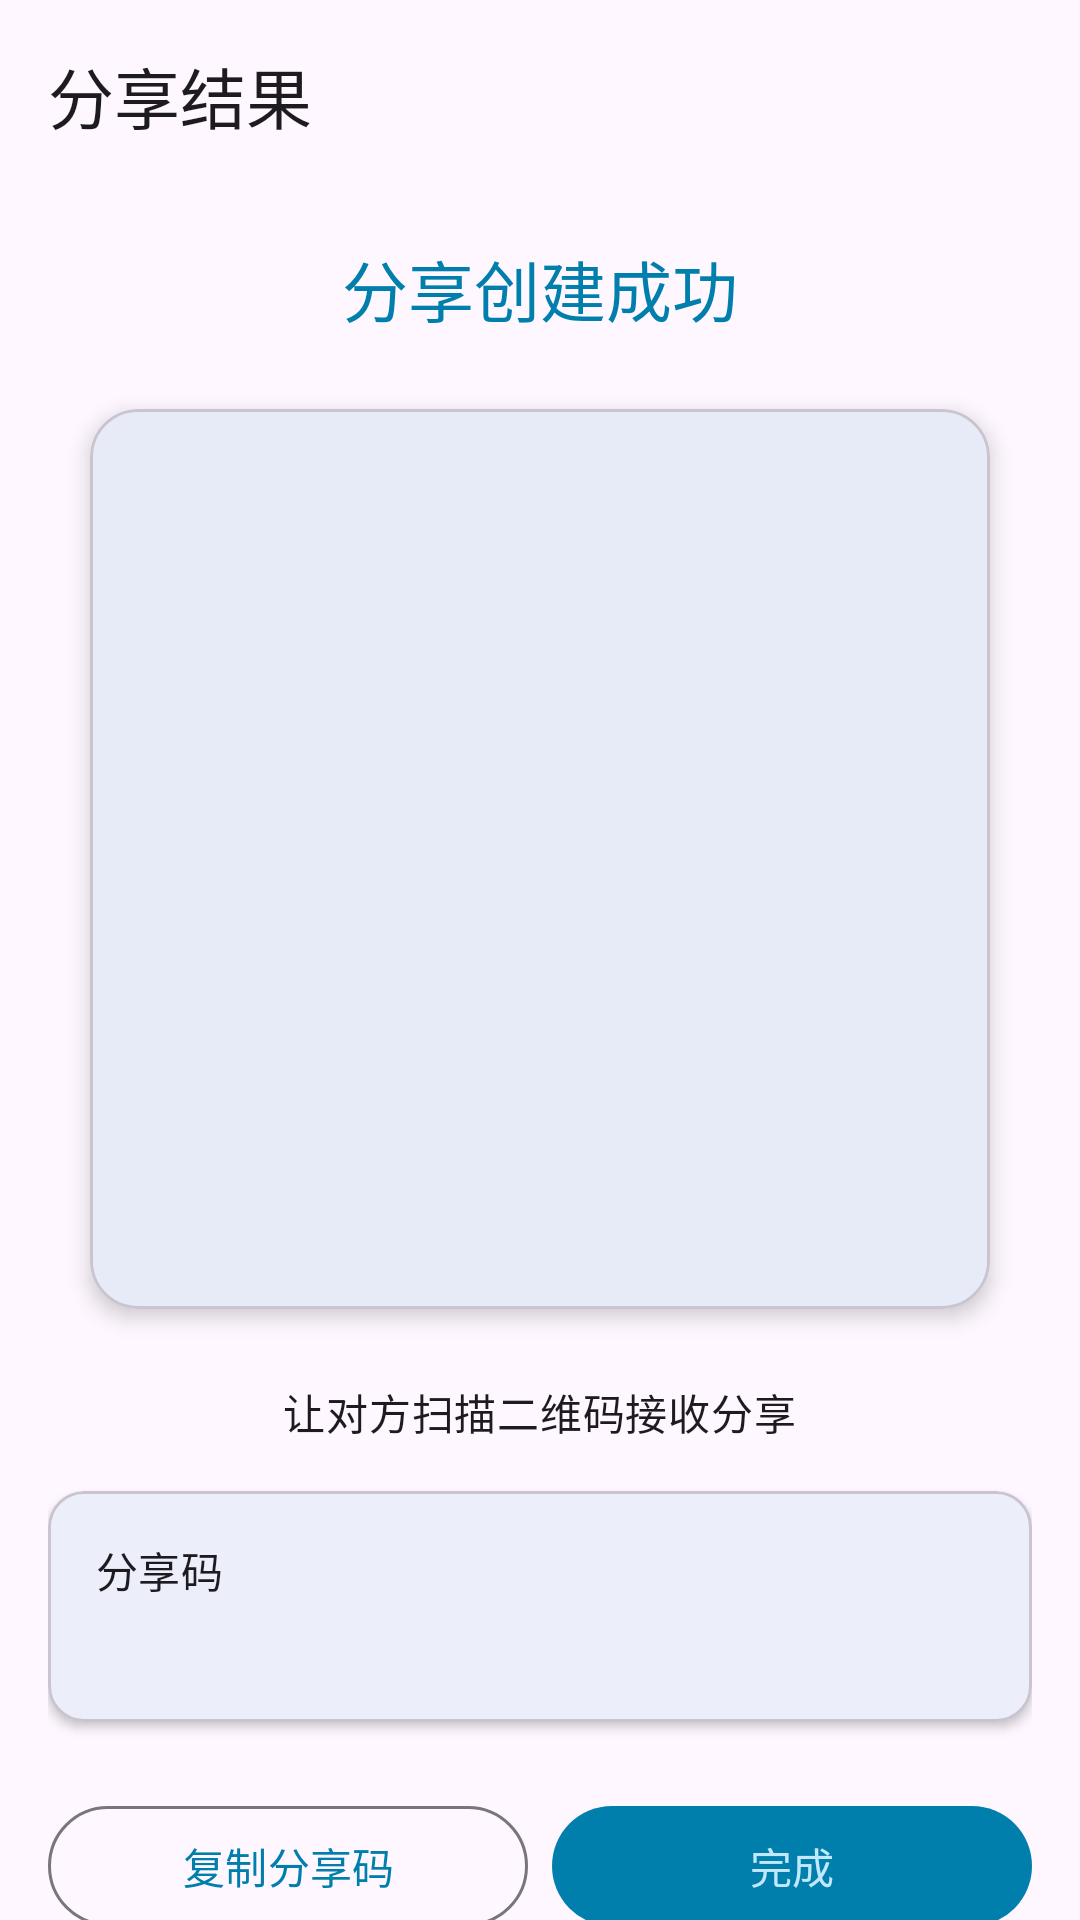

Layout XML and referenced resources for this Android screen:
<!-- AndroidManifest.xml: activity theme Theme.SafeVault.NoActionBar -->
<!-- res/layout/activity_share_result.xml -->
<?xml version="1.0" encoding="utf-8"?>
<androidx.coordinatorlayout.widget.CoordinatorLayout xmlns:android="http://schemas.android.com/apk/res/android"
    xmlns:app="http://schemas.android.com/apk/res-auto"
    xmlns:tools="http://schemas.android.com/tools"
    android:layout_width="match_parent"
    android:layout_height="match_parent"
    android:fitsSystemWindows="true"
    android:background="?attr/colorSurface"
    tools:context=".ui.share.ShareResultActivity">

    <com.google.android.material.appbar.AppBarLayout
        android:layout_width="match_parent"
        android:layout_height="wrap_content">

        <com.google.android.material.appbar.MaterialToolbar
            android:id="@+id/toolbar"
            android:layout_width="match_parent"
            android:layout_height="?attr/actionBarSize"
            app:navigationIcon="@drawable/ic_arrow_back"
            app:title="@string/share_result" />

    </com.google.android.material.appbar.AppBarLayout>

    <androidx.core.widget.NestedScrollView
        android:layout_width="match_parent"
        android:layout_height="match_parent"
        app:layout_behavior="@string/appbar_scrolling_view_behavior">

        <LinearLayout
            android:layout_width="match_parent"
            android:layout_height="wrap_content"
            android:orientation="vertical"
            android:padding="16dp"
            android:gravity="center_horizontal">

            <TextView
                android:layout_width="wrap_content"
                android:layout_height="wrap_content"
                android:text="@string/share_success"
                android:textAppearance="?attr/textAppearanceTitleLarge"
                android:textColor="?attr/colorPrimary"
                android:layout_marginBottom="24dp" />

            
            <com.google.android.material.card.MaterialCardView
                android:layout_width="wrap_content"
                android:layout_height="wrap_content"
                android:layout_marginBottom="24dp"
                app:cardElevation="4dp"
                app:cardCornerRadius="16dp">

                <ImageView
                    android:id="@+id/imageQRCode"
                    android:layout_width="300dp"
                    android:layout_height="300dp"
                    android:padding="16dp"
                    android:contentDescription="@string/qr_code"
                    android:scaleType="fitCenter" />

            </com.google.android.material.card.MaterialCardView>

            <TextView
                android:layout_width="wrap_content"
                android:layout_height="wrap_content"
                android:text="@string/scan_qr_code_to_receive"
                android:textAppearance="?attr/textAppearanceBodyMedium"
                android:layout_marginBottom="16dp"
                android:gravity="center" />

            
            <com.google.android.material.card.MaterialCardView
                android:id="@+id/cardShareToken"
                android:layout_width="match_parent"
                android:layout_height="wrap_content"
                android:layout_marginBottom="16dp"
                app:cardElevation="2dp"
                app:cardCornerRadius="12dp">

                <LinearLayout
                    android:layout_width="match_parent"
                    android:layout_height="wrap_content"
                    android:orientation="vertical"
                    android:padding="16dp">

                    <TextView
                        android:layout_width="wrap_content"
                        android:layout_height="wrap_content"
                        android:text="@string/share_code"
                        android:textAppearance="?attr/textAppearanceTitleSmall"
                        android:layout_marginBottom="8dp" />

                    <TextView
                        android:id="@+id/textShareToken"
                        android:layout_width="match_parent"
                        android:layout_height="wrap_content"
                        android:textAppearance="?attr/textAppearanceBodySmall"
                        android:fontFamily="monospace"
                        android:textIsSelectable="true"
                        tools:text="SHARE_TOKEN_HERE" />

                </LinearLayout>

            </com.google.android.material.card.MaterialCardView>

            
            <LinearLayout
                android:layout_width="match_parent"
                android:layout_height="wrap_content"
                android:orientation="horizontal"
                android:layout_marginTop="8dp">

                <com.google.android.material.button.MaterialButton
                    android:id="@+id/btnCopyToken"
                    android:layout_width="0dp"
                    android:layout_height="wrap_content"
                    android:layout_weight="1"
                    android:text="@string/copy_code"
                    android:layout_marginEnd="8dp"
                    style="@style/Widget.Material3.Button.OutlinedButton" />

                <com.google.android.material.button.MaterialButton
                    android:id="@+id/btnDone"
                    android:layout_width="0dp"
                    android:layout_height="wrap_content"
                    android:layout_weight="1"
                    android:text="@string/done" />

            </LinearLayout>

        </LinearLayout>

    </androidx.core.widget.NestedScrollView>

</androidx.coordinatorlayout.widget.CoordinatorLayout>
<!-- resources referenced by this layout -->
<resources>
  <string name="copy_code">复制分享码</string>
  <string name="done">完成</string>
  <string name="qr_code">二维码</string>
  <string name="scan_qr_code_to_receive">让对方扫描二维码接收分享</string>
  <string name="share_code">分享码</string>
  <string name="share_result">分享结果</string>
  <string name="share_success">分享创建成功</string>
  <style name="Theme.SafeVault.NoActionBar" parent="Theme.SafeVault" />
  <style name="Theme.SafeVault" parent="Base.Theme.SafeVault">
          
          <item name="android:windowSplashScreenAnimatedIcon">@mipmap/ic_launcher_foreground</item>
          <item name="android:windowSplashScreenBackground">@color/splash_screen_background</item>
          <item name="android:windowSplashScreenAnimationDuration">1000</item>
  
          
          <item name="shapeAppearanceSmallComponent">@style/ShapeAppearance.SafeVault.SmallComponent</item>
          <item name="shapeAppearanceMediumComponent">@style/ShapeAppearance.SafeVault.MediumComponent</item>
          <item name="shapeAppearanceLargeComponent">@style/ShapeAppearance.SafeVault.LargeComponent</item>
      </style>
  <color name="splash_screen_background">#FFFFFFFF</color>
  <style name="ShapeAppearance.SafeVault.SmallComponent" parent="ShapeAppearance.Material3.SmallComponent">
          <item name="cornerSize">12dp</item>
      </style>
  <style name="ShapeAppearance.SafeVault.MediumComponent" parent="ShapeAppearance.Material3.MediumComponent">
          <item name="cornerSize">16dp</item>
      </style>
  <style name="ShapeAppearance.SafeVault.LargeComponent" parent="ShapeAppearance.Material3.LargeComponent">
          <item name="cornerSize">20dp</item>
      </style>
  <color name="md_theme_light_primary">#6750A4</color>
  <color name="md_theme_light_onPrimary">#FFFFFF</color>
  <color name="md_theme_light_primaryContainer">#EADDFF</color>
  <color name="md_theme_light_onPrimaryContainer">#21005D</color>
  <color name="md_theme_light_secondary">#625B71</color>
  <color name="md_theme_light_onSecondary">#FFFFFF</color>
  <color name="md_theme_light_secondaryContainer">#E8DEF8</color>
  <color name="md_theme_light_onSecondaryContainer">#1D192B</color>
  <color name="md_theme_light_tertiary">#7D5260</color>
  <color name="md_theme_light_onTertiary">#FFFFFF</color>
  <color name="md_theme_light_tertiaryContainer">#FFD8E4</color>
  <color name="md_theme_light_onTertiaryContainer">#31111D</color>
  <color name="md_theme_light_error">#B3261E</color>
  <color name="md_theme_light_onError">#FFFFFF</color>
  <color name="md_theme_light_errorContainer">#F9DEDC</color>
  <color name="md_theme_light_onErrorContainer">#410E0B</color>
  <color name="md_theme_light_background">#FFFFFFFF</color>
  <color name="md_theme_light_onBackground">#1D1B20</color>
  <color name="md_theme_light_surface">#FFFFFFFF</color>
  <color name="md_theme_light_onSurface">#1D1B20</color>
  <color name="md_theme_light_surfaceVariant">#F3EDF7</color>
  <color name="md_theme_light_onSurfaceVariant">#49454F</color>
  <color name="md_theme_light_outline">#79747E</color>
  <color name="md_theme_light_surfaceContainer">#F3F4FA</color>
  <color name="md_theme_light_surfaceContainerHigh">#ECE6F0</color>
  <color name="md_theme_light_surfaceContainerHighest">#E7E0EC</color>
  <color name="md_theme_light_outlineVariant">#CAC4D0</color>
</resources>
